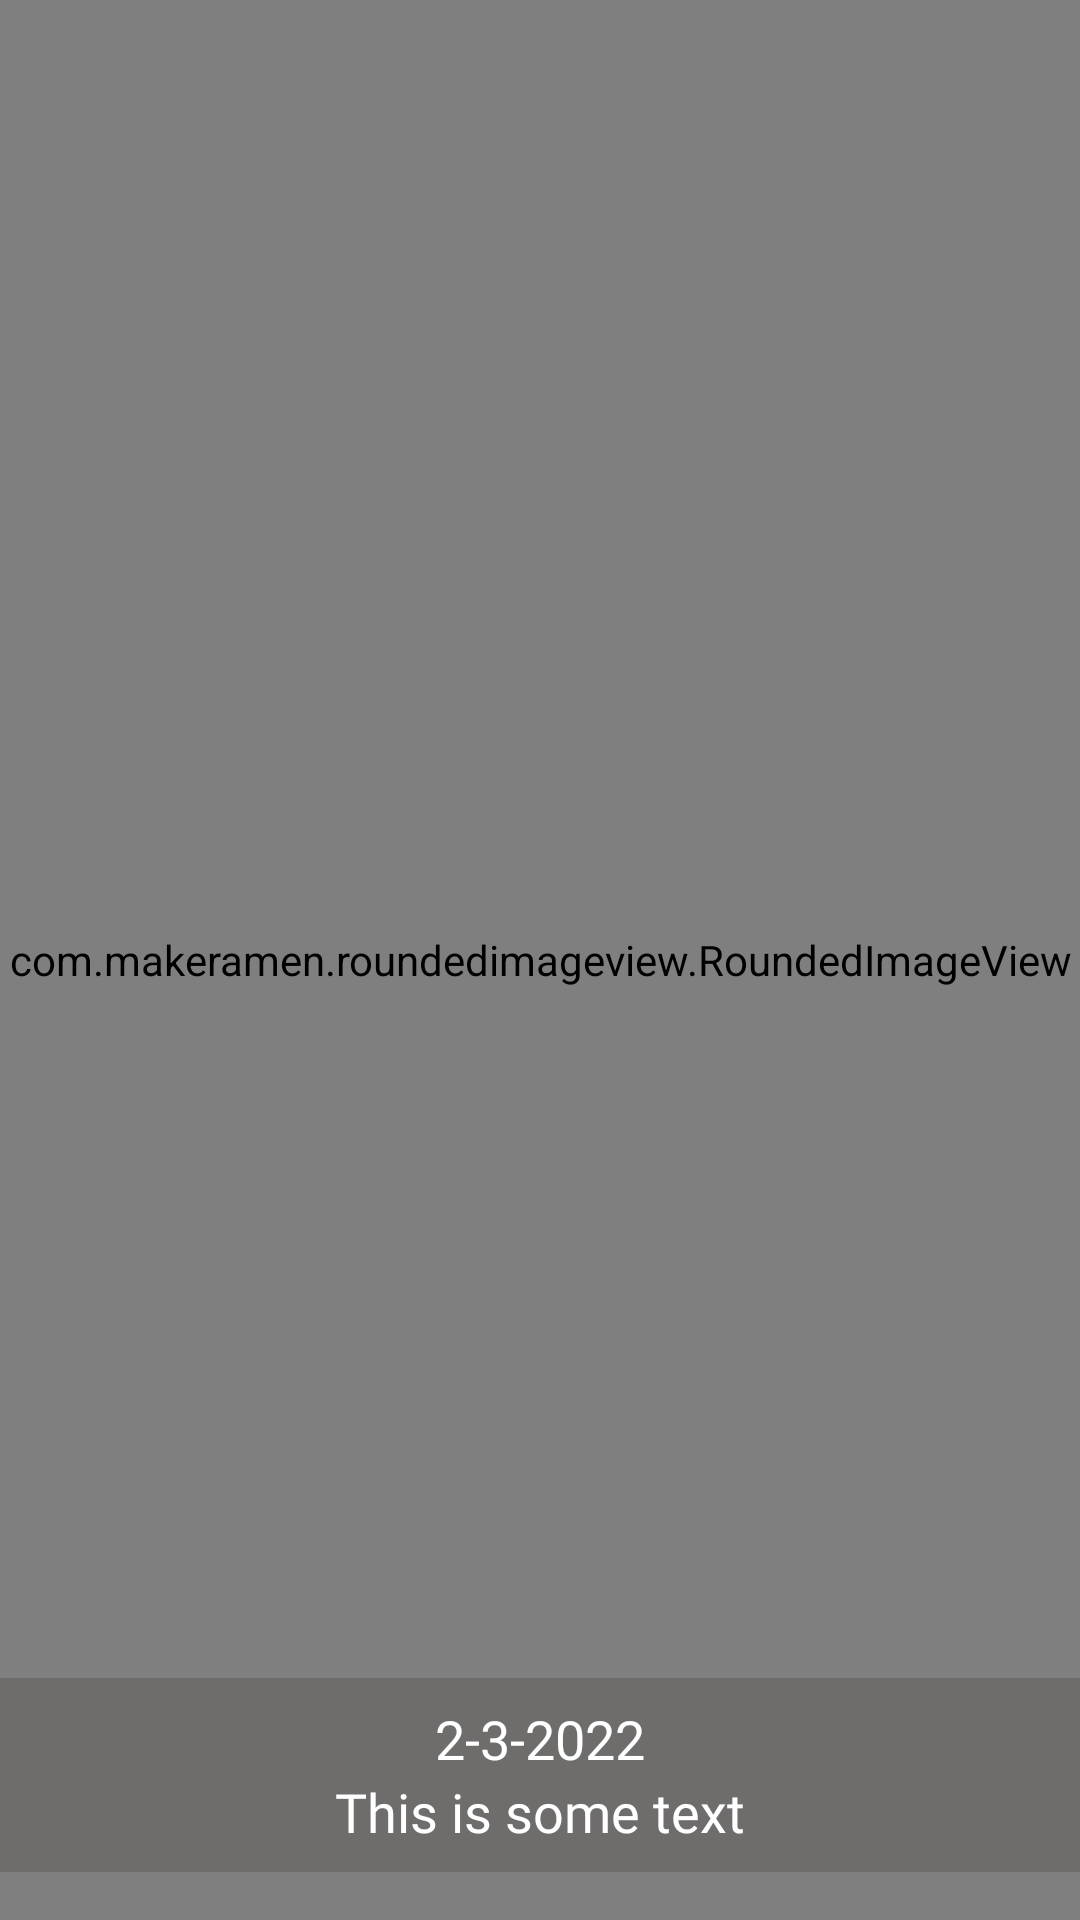

Reconstruct the res/layout file that produces this screen, plus the resources it refers to.
<!-- AndroidManifest.xml: application theme Theme.Magazine -->
<!-- res/layout/story_rv_item.xml -->
<?xml version="1.0" encoding="utf-8"?>
<androidx.constraintlayout.widget.ConstraintLayout xmlns:android="http://schemas.android.com/apk/res/android"
    xmlns:app="http://schemas.android.com/apk/res-auto"
    xmlns:tools="http://schemas.android.com/tools"
    android:layout_width="match_parent"
    android:layout_height="350dp">

    <com.makeramen.roundedimageview.RoundedImageView
        android:id="@+id/iv_story"
        android:layout_width="match_parent"
        android:layout_height="match_parent"
        app:layout_constraintEnd_toEndOf="parent"
        app:layout_constraintStart_toStartOf="parent"
        app:layout_constraintTop_toTopOf="parent"
        android:scaleType="fitXY"
        android:src="@drawable/icon_person"/>

    <LinearLayout
        android:layout_width="match_parent"
        android:layout_height="wrap_content"
        android:background="#A9676363"
        android:gravity="center_horizontal"
        android:orientation="vertical"
        android:padding="8dp"
        android:layout_marginBottom="16dp"
        app:layout_constraintBottom_toBottomOf="parent"
        app:layout_constraintEnd_toEndOf="parent"
        app:layout_constraintStart_toStartOf="parent">

        <TextView
            android:id="@+id/tv_date"
            android:layout_width="wrap_content"
            android:layout_height="wrap_content"
            android:fontFamily="@font/antic_slab"
            android:text="2-3-2022"
            android:textColor="@color/white"
            android:textSize="18sp" />

        <TextView
            android:id="@+id/tv_title"
            android:layout_width="wrap_content"
            android:layout_height="wrap_content"
            android:fontFamily="@font/antic_slab"
            android:text="This is some text"
            android:textColor="@color/white"
            android:textSize="18sp" />

    </LinearLayout>
</androidx.constraintlayout.widget.ConstraintLayout>
<!-- resources referenced by this layout -->
<resources>
  <color name="white">#FFFFFFFF</color>
  <style name="Theme.Magazine" parent="Theme.MaterialComponents.DayNight.DarkActionBar">
          
          <item name="colorPrimary">@color/red</item>
          <item name="colorPrimaryVariant">@color/gray</item>
          <item name="colorOnPrimary">@color/white</item>
          
          <item name="colorSecondary">@color/white</item>
          <item name="colorSecondaryVariant">@color/white</item>
          <item name="colorOnSecondary">@color/black</item>
          
          <item name="android:statusBarColor" tools:targetApi="l">?attr/colorPrimaryVariant</item>
          
      </style>
  <color name="red">#D77B5D</color>
  <color name="gray">#AAA5A5</color>
  <color name="black">#FF000000</color>
</resources>
